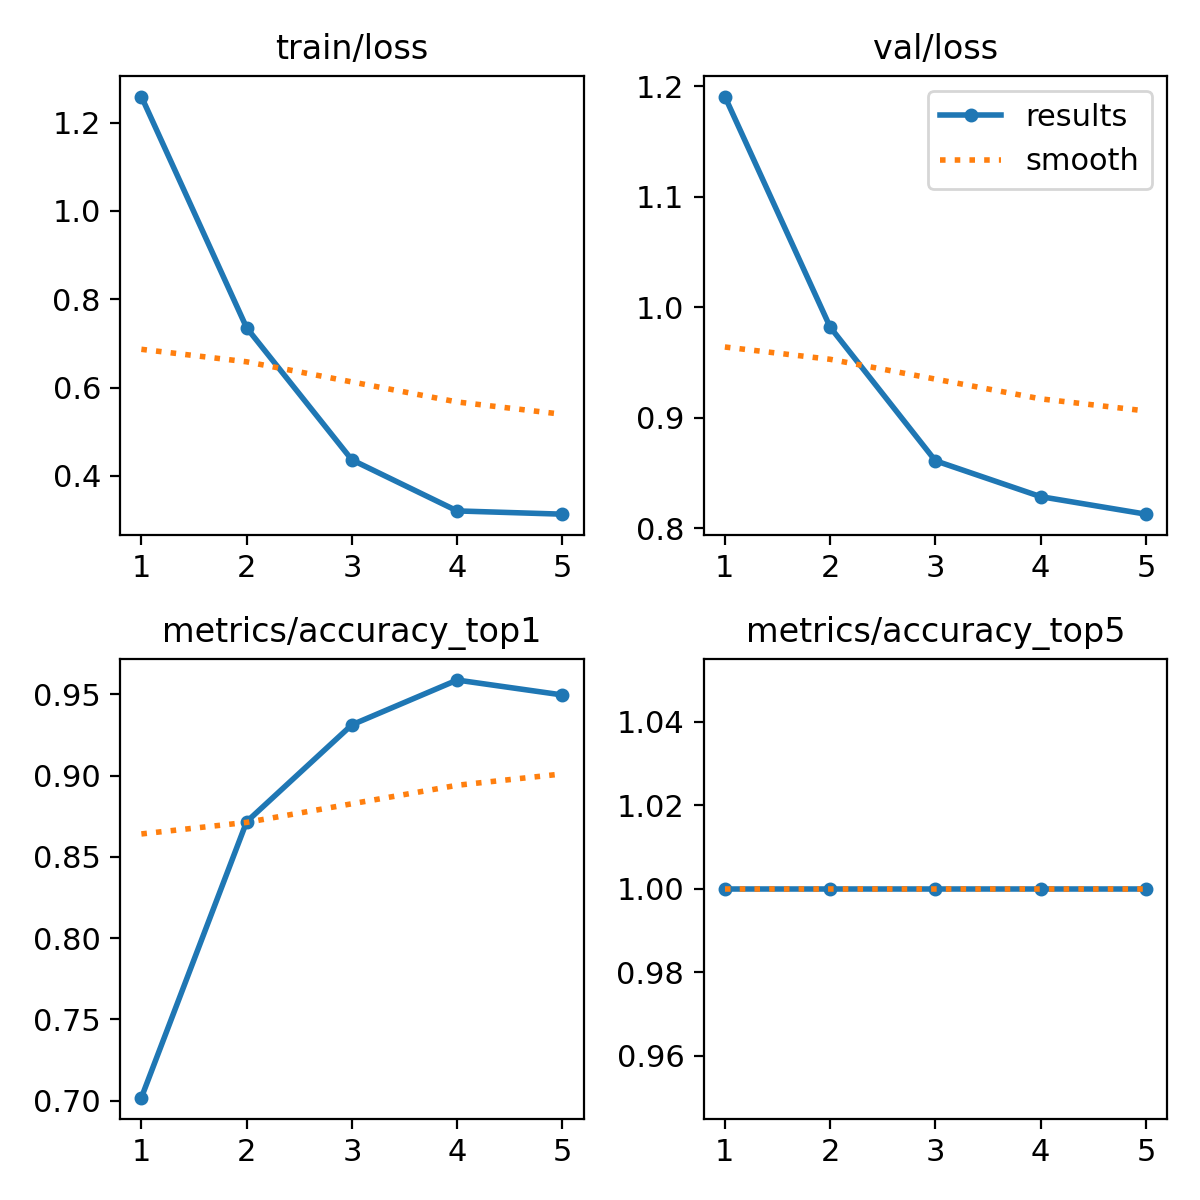

Values plotted in this chart, from the file beside it:
epoch, train/loss, metrics/accuracy_top1, metrics/accuracy_top5, val/loss, lr/pg0, lr/pg1, lr/pg2
1, 1.259, 0.7018, 1, 1.191, 0.0002338, 0.0002338, 0.0002338
2, 0.7353, 0.8716, 1, 0.9821, 0.0003784, 0.0003784, 0.0003784
3, 0.4363, 0.9312, 1, 0.8611, 0.0004287, 0.0004287, 0.0004287
4, 0.3207, 0.9587, 1, 0.8286, 0.0002899, 0.0002899, 0.0002899
5, 0.3133, 0.9495, 1, 0.8128, 0.0002899, 0.0002899, 0.0002899
